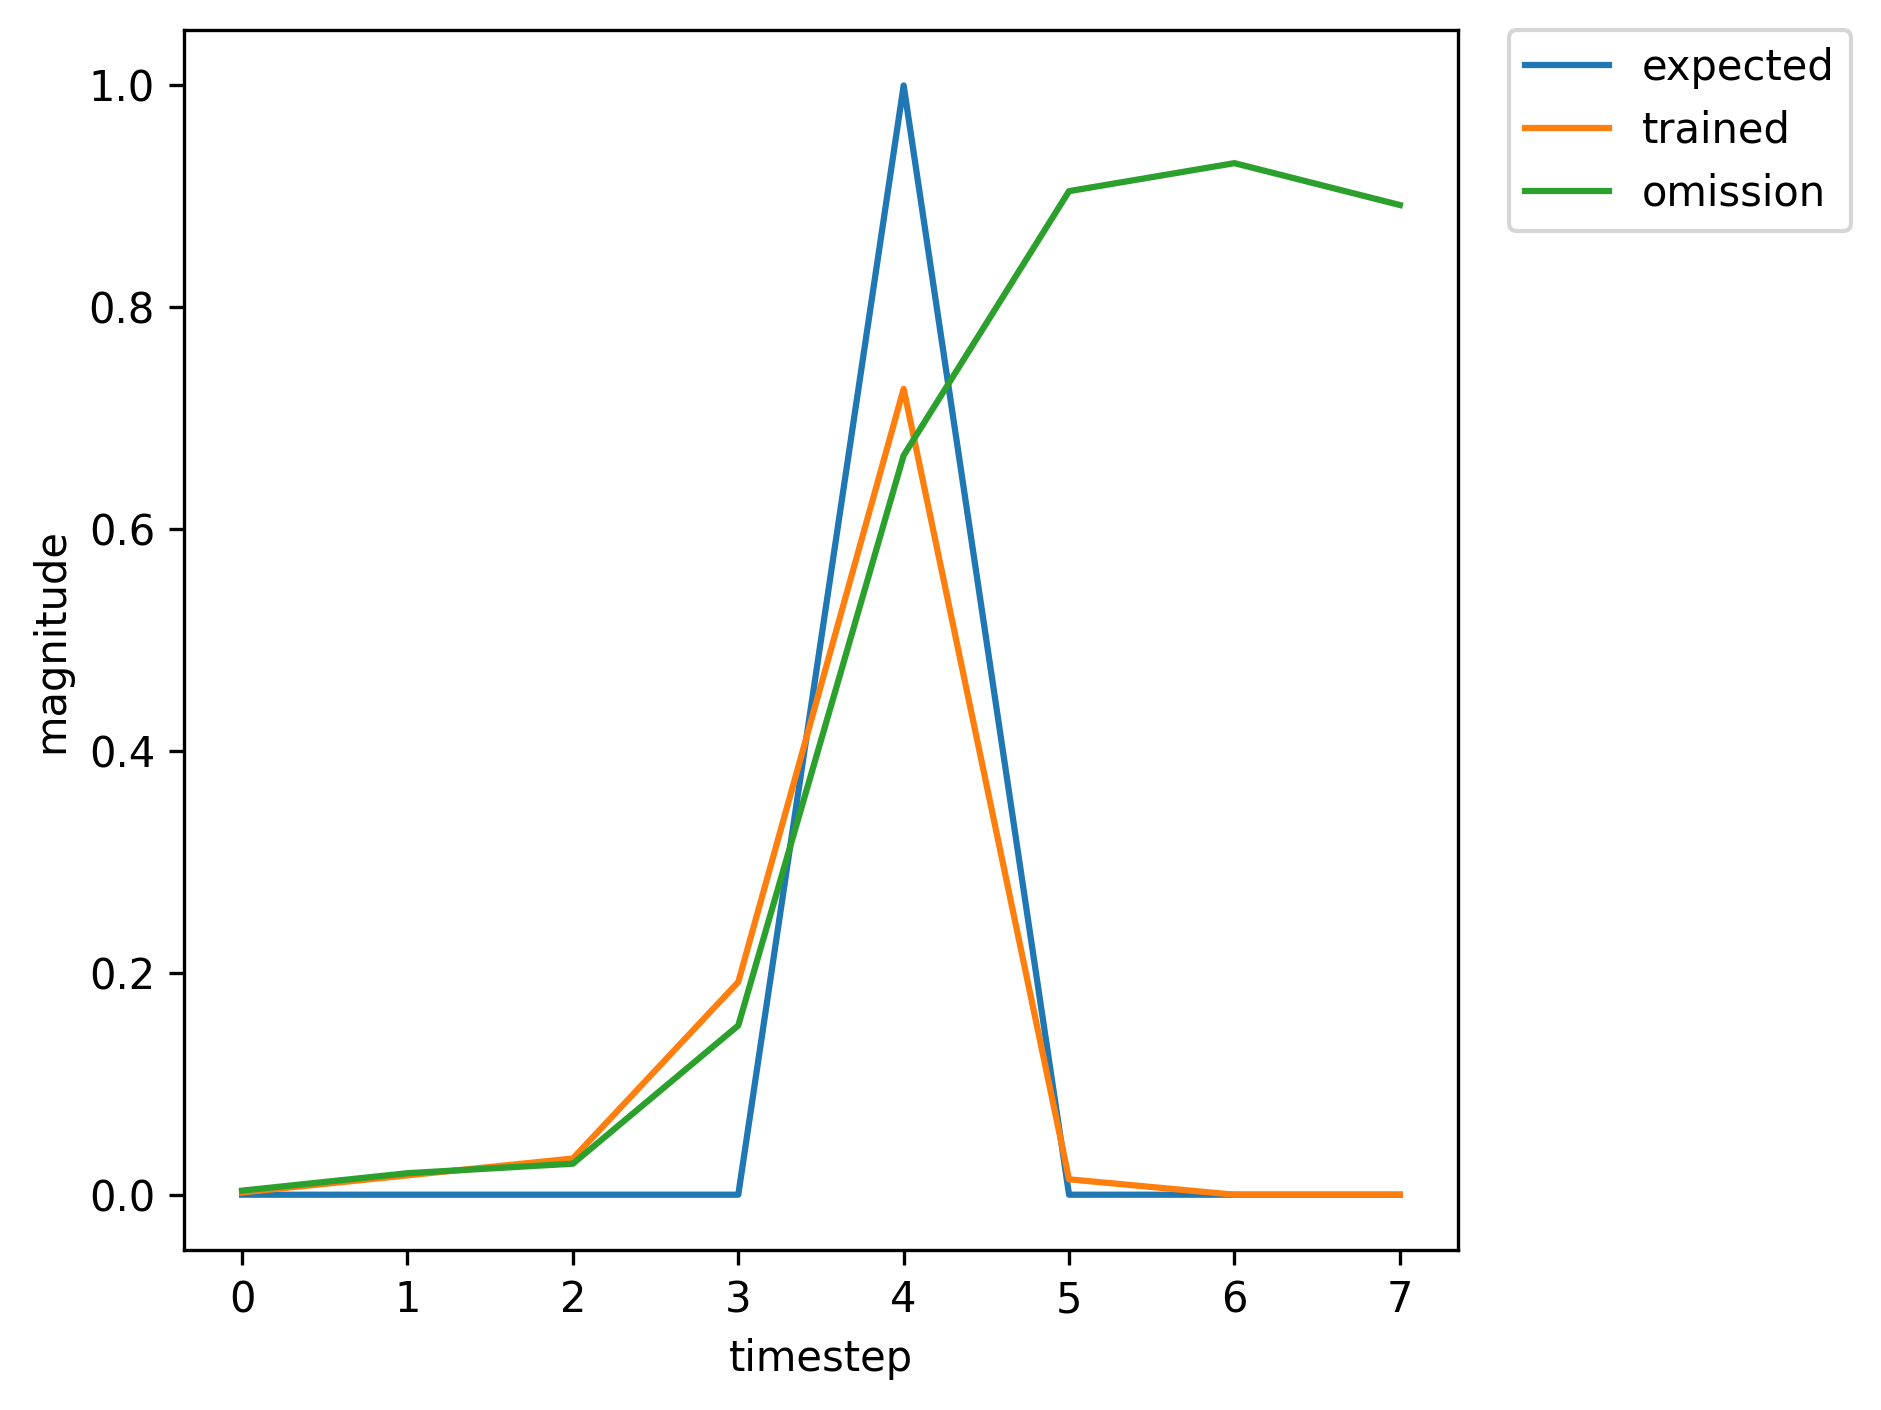

Source data for this figure (header and first rows):
, input, expected_output, network_output
0, 1.0, 0, 0.009677
1, 0.0, 0, 0.3172
2, 0.0, 0, 0.7406
3, 0.0, 0, 0.9296
4, 2.0, 1, 0.9497
5, 0.0, 0, 0.04763
6, 0.0, 0, 0.005329
7, 1.0, 0, 0.002131
8, 0.0, 0, 0.01529
9, 0.0, 0, 0.02518
10, 0.0, 0, 0.1403
11, 2.0, 1, 0.6488
12, 0.0, 0, 0.01028
13, 1.0, 0, 0.003221
14, 0.0, 0, 0.01847
15, 0.0, 0, 0.02862
16, 0.0, 0, 0.1615
17, 2.0, 1, 0.6833
18, 0.0, 0, 0.01207
19, 0.0, 0, 0.003473
20, 0.0, 0, 0.002053
21, 1.0, 0, 0.001988
22, 0.0, 0, 0.02427
23, 0.0, 0, 0.05438
24, 0.0, 0, 0.3166
25, 2.0, 1, 0.8199
26, 0.0, 0, 0.02209
27, 1.0, 0, 0.004498
28, 0.0, 0, 0.02097
29, 0.0, 0, 0.02696
30, 0.0, 0, 0.1388
31, 2.0, 1, 0.6377
32, 0.0, 0, 0.01024
33, 0.0, 0, 0.003225
34, 1.0, 0, 0.002032
35, 0.0, 0, 0.02005
36, 0.0, 0, 0.04277
37, 0.0, 0, 0.2601
38, 2.0, 1, 0.7898
39, 0.0, 0, 0.0189
40, 1.0, 0, 0.004245
41, 0.0, 0, 0.02084
42, 0.0, 0, 0.0282
43, 0.0, 0, 0.1495
44, 2.0, 1, 0.6589
45, 0.0, 0, 0.01104
46, 0.0, 0, 0.003332
47, 0.0, 0, 0.002041
48, 1.0, 0, 0.001998
49, 0.0, 0, 0.02471
50, 0.0, 0, 0.05594
51, 0.0, 0, 0.325
52, 2.0, 1, 0.8242
53, 0.0, 0, 0.02269
54, 0.0, 0, 0.004558
55, 1.0, 0, 0.002099
56, 0.0, 0, 0.01724
57, 0.0, 0, 0.03141
58, 0.0, 0, 0.1826
59, 2.0, 1, 0.715
... 300 more rows
